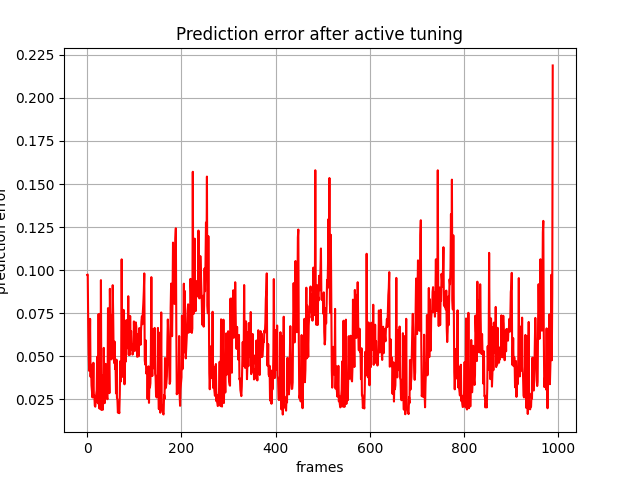

Source data for this figure (header and first rows):
, 0
0, 0.09723
1, 0.09743
2, 0.06887
3, 0.05146
4, 0.04149
5, 0.05114
6, 0.07166
7, 0.03804
8, 0.04509
9, 0.03302
10, 0.02975
11, 0.02604
12, 0.03161
13, 0.04616
14, 0.02624
15, 0.02715
16, 0.02123
17, 0.02065
18, 0.02351
19, 0.02783
20, 0.03032
21, 0.04961
22, 0.02341
23, 0.02255
24, 0.07447
25, 0.0204
26, 0.01954
27, 0.07458
28, 0.01954
29, 0.09416
30, 0.01876
31, 0.0206
32, 0.03899
33, 0.0189
34, 0.0268
35, 0.05482
36, 0.03758
37, 0.02273
38, 0.02517
39, 0.04552
40, 0.02702
41, 0.02867
42, 0.02553
43, 0.025
44, 0.07789
45, 0.06013
46, 0.04487
47, 0.02853
48, 0.08911
49, 0.06441
50, 0.07361
51, 0.04814
52, 0.04955
53, 0.05743
54, 0.09123
55, 0.07353
56, 0.05002
57, 0.04606
58, 0.05847
59, 0.04254
... 929 more rows
